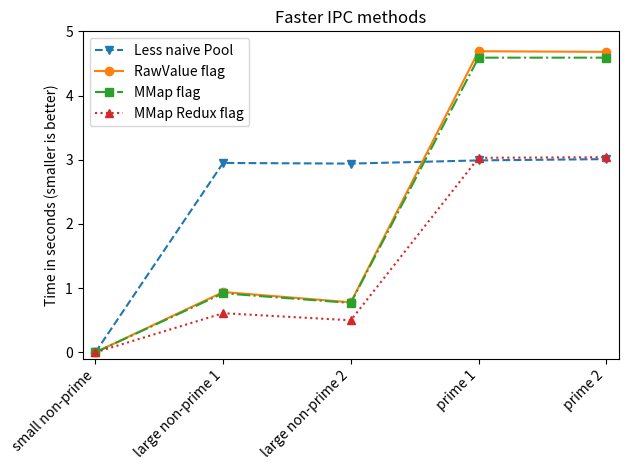

The script that saved this image:
import argparse
import matplotlib.pyplot as plt

parser = argparse.ArgumentParser(description='Project description')
parser.add_argument(
    '--slow',
    action="store_true",
    default=False,
    help='if present then draw slow result, if not then fast results')
args = parser.parse_args()

labels = ["small non-prime", "large non-prime 1",
          "large non-prime 2", "prime 1", "prime 2"]

times_primes = [0.000002, 3.54, 6.35, 11.72, 11.74]
times_primes_pool_per_number1 = [0.09, 2.93, 2.97, 3.09, 2.98]
times_primes_pool_per_number2 = [0.000002, 2.95, 2.94, 2.99, 3.01]
times_primes_pool_per_number_redis = [0.00007, 1.48, 1.2, 8.05, 7.84]

times_primes_pool_per_number_manager = [0.00003, 1.32, 1.09, 6.5, 6.5]
times_primes_pool_per_number_value = [0.000002, 0.94, 0.78, 4.69, 4.68]
times_primes_pool_per_number_mmap = [0.000003, 0.92, 0.77, 4.59, 4.59]
times_primes_pool_per_number_mmap3 = [0.000003, 0.61, 0.50, 3.03, 3.04]

# , "Manager flag", "Value flag", "MMap flag"]
method_labels_slower = [
    "Serial (No IPC)", "Less naive Pool", "Redis flag", "Manager flag"]
all_times_slower = [times_primes,
                    times_primes_pool_per_number2,
                    times_primes_pool_per_number_redis,
                    times_primes_pool_per_number_manager]

method_labels_faster = [
    "Less naive Pool", "RawValue flag", "MMap flag", "MMap Redux flag"]
all_times_faster = [times_primes_pool_per_number2,
                    times_primes_pool_per_number_value,
                    times_primes_pool_per_number_mmap,
                    times_primes_pool_per_number_mmap3]

if args.slow:
    png_filename = "multiprocessing_plot_prime_validation_times_slower_results.png"
    print("Writing to", png_filename)
    symbols = ["o", "v", "s", "^", "*", "+", "x"]
    linestyles = ["-", "--", "-.", ":", "-"]
    all_times = all_times_slower
    method_labels = method_labels_slower
    title = "Slower IPC methods"
    ymax = 12
else:
    png_filename = "multiprocessing_plot_prime_validation_times_faster_results.png"
    symbols = ["v", "o", "s", "^", "*", "+", "x"]
    linestyles = ["--", "-", "-.", ":", "-"]
    all_times = all_times_faster
    method_labels = method_labels_faster
    title = "Faster IPC methods"
    ymax = 5

f = plt.figure(1)
plt.clf()

for times, label, symbol, linestyle in zip(all_times, method_labels, symbols, linestyles):
    #plt.scatter(range(len(labels)), times, label=label, marker=symbol)
    plt.plot(list(range(len(labels))), times, label=label,
             marker=symbol, linestyle=linestyle)

plt.title(title)
plt.legend(loc="upper left")
plt.ylabel("Time in seconds (smaller is better)")
plt.xticks(list(range(len(labels))), labels, rotation=45, ha="right")
plt.xlim(xmin=-0.1, xmax=len(labels) - 0.9)
plt.ylim(ymin=-0.1, ymax=ymax)
plt.tight_layout()
plt.savefig(png_filename)
